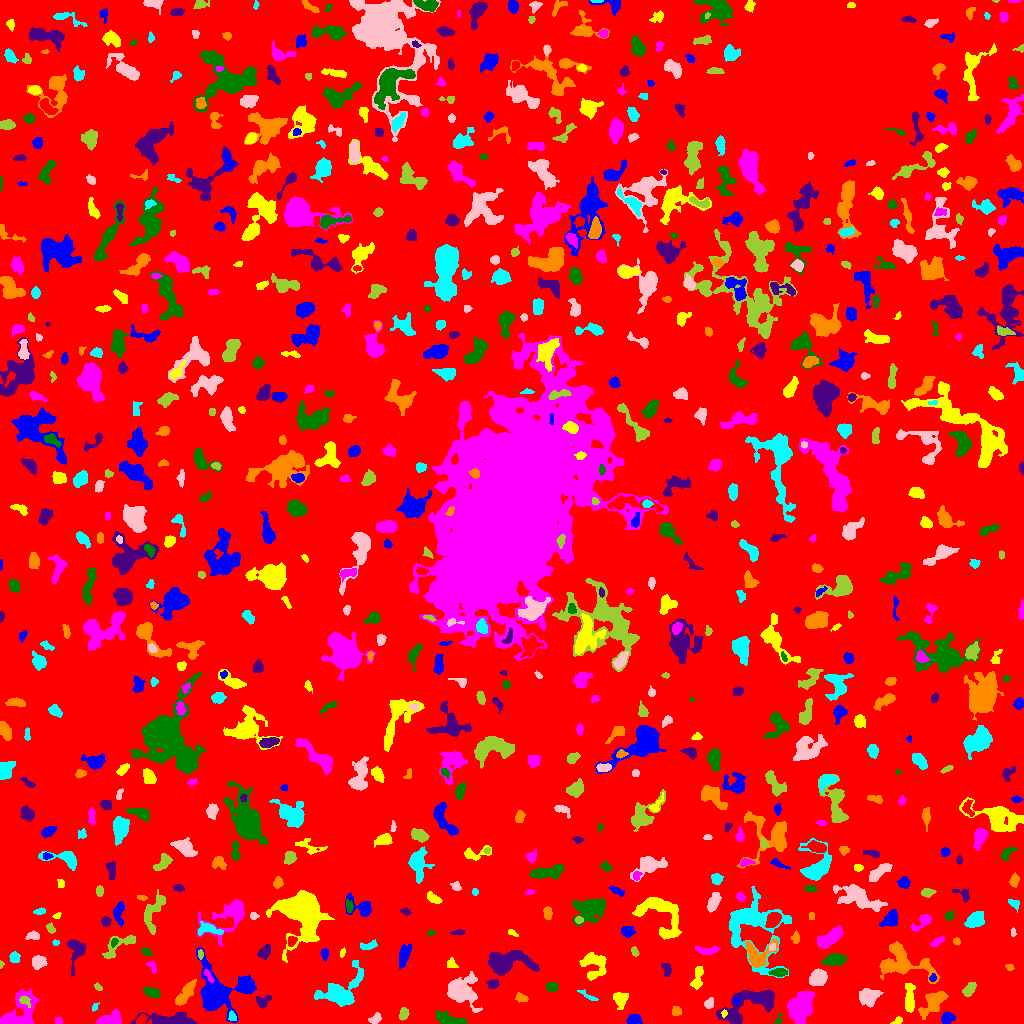

The file beside this chart, header and first rows:
ID, X, Y, A, B, theta, total_flux, mu_max, mu_median, mu_mean, R_fwhm, R_e, R10, R90, x_start, x_end, y_start, y_end, area, greylevel
0, 508.4, 516.5, 302.2, 297.1, -0.6565, 1149350, 12.0, 1.0, 1.45, 40.89, 222, 83.06, 368.8, 0, 1023, 0, 1023, 792403, 1.45
1, 634.3, 3.099, 3.248, 2.353, -0.05136, 534.0, 9.0, 4.0, 3.842, 4.297, 3.385, 1.262, 5.293, 626, 642, 0, 9, 139, 7.842
2, 897.6, 2.966, 2.713, 1.48, 0.5093, 88.0, 3.0, 1.0, 1.397, 3.038, 2.326, 0.7979, 3.656, 890, 902, 0, 7, 63, 5.397
3, 58.72, 2.437, 1.849, 1.686, -0.2201, 151.0, 5.0, 3.0, 2.796, 3.141, 2.257, 0.9772, 3.432, 55, 63, 0, 7, 54, 6.796
4, 778.5, 3.522, 2.397, 1.532, 1.054, 69.0, 3.0, 1.0, 1.302, 2.394, 2.034, 0.7979, 3.385, 775, 782, 0, 10, 53, 6.302
5, 170.7, 3.867, 13.17, 2.848, 0.002718, 2115, 13.0, 4.0, 4.588, 5.754, 6.333, 2.326, 10.3, 131, 198, 0, 11, 461, 7.588
6, 675.9, 11.94, 2.353, 2.263, 0.02302, 154.0, 4.0, 2.0, 1.77, 3.742, 2.877, 0.9772, 4.72, 672, 681, 8, 17, 87, 5.77
7, 232.1, 6.909, 2.59, 1.745, -1.245, 176.0, 5.0, 2.0, 2.479, 3.29, 2.706, 1.128, 4.107, 228, 236, 3, 13, 71, 8.479
8, 375.9, 5.068, 2.978, 2.112, 0.6937, 222.0, 6.0, 2.0, 2.075, 3.432, 2.877, 1.128, 4.787, 368, 381, 0, 11, 107, 6.075
9, 403.5, 9.414, 2.819, 2.077, 1.362, 563.0, 11.0, 5.0, 5.213, 4.068, 3.141, 1.262, 4.853, 399, 409, 3, 16, 108, 8.213
10, 839.7, 13.79, 2.617, 2.148, -0.5925, 152.0, 4.0, 1.0, 1.462, 3.7, 2.932, 0.9772, 4.787, 834, 845, 8, 19, 104, 5.462
11, 947.3, 4.798, 3.113, 2.492, 0.5072, 486.0, 8.0, 3.0, 3.447, 4.334, 3.478, 1.382, 5.557, 941, 955, 0, 11, 141, 8.447
12, 724.1, 9.98, 1.745, 1.388, 1.452, 101.0, 4.0, 2.0, 2.463, 3.241, 2.034, 0.7979, 3.09, 721, 727, 6, 14, 41, 10.46
13, 111.3, 4.476, 5.903, 2.994, 0.2895, 601.0, 5.0, 2.5, 2.404, 6.308, 4.951, 2.034, 7.421, 96, 121, 0, 14, 250, 6.404
14, 448.3, 3.774, 6.866, 2.443, -0.2207, 592.0, 7.0, 2.0, 2.251, 4.068, 4.478, 1.693, 7.421, 436, 467, 0, 13, 263, 6.251
15, 751.1, 21.07, 16.03, 6.645, 0.395, 4180, 13.0, 4.0, 4.821, 8.425, 8.686, 3.338, 14.17, 716, 774, 0, 34, 867, 7.821
16, 933.5, 21.64, 8.16, 3.693, 0.8097, 1636, 10.0, 3.0, 4.03, 6.84, 6.103, 2.394, 9.853, 918, 948, 4, 32, 406, 7.03
17, 94.72, 16.69, 2.066, 1.181, 1.024, 72.0, 5.0, 1.0, 1.532, 1.493, 1.784, 0.5642, 3.192, 92, 99, 12, 21, 47, 5.532
18, 709.1, 20.1, 2.589, 2.093, 0.9814, 170.0, 4.0, 2.0, 1.868, 4.107, 2.877, 1.128, 4.618, 704, 713, 15, 26, 91, 6.868
19, 24.46, 23.04, 2.696, 1.824, -0.5371, 164.0, 4.0, 2.0, 1.783, 3.909, 2.646, 1.128, 4.297, 19, 30, 16, 27, 92, 13.78
20, 1014, 14.31, 3.192, 2.682, 0.8419, 476.0, 7.0, 3.0, 2.817, 4.37, 3.7, 1.493, 5.863, 1005, 1021, 8, 21, 169, 6.817
21, 736.1, 22.72, 1.685, 1.257, -1.495, 76.0, 4.0, 2.0, 1.854, 2.764, 1.784, 0.5642, 2.877, 734, 739, 19, 26, 41, 12.85
22, 620.5, 24.98, 3.257, 3.045, 0.9343, 643.0, 11.0, 2.0, 3.297, 3.568, 3.523, 1.382, 6.077, 613, 628, 14, 31, 195, 7.297
23, 801.5, 16.93, 8.033, 5.255, 1.179, 3364, 13.0, 5.0, 5.175, 7.919, 7.736, 2.985, 12.27, 786, 814, 0, 32, 650, 8.175
24, 152, 31.03, 4.414, 2.036, -0.2833, 306.0, 4.0, 2.0, 1.962, 5.412, 3.785, 1.493, 5.917, 143, 160, 26, 36, 156, 5.962
25, 263.1, 21.83, 3.814, 2.828, 0.4638, 247.0, 4.0, 2.0, 1.764, 4.886, 3.613, 1.382, 5.836, 256, 271, 15, 28, 140, 5.764
26, 521.2, 25.3, 3.026, 1.789, -0.2724, 149.0, 4.0, 1.0, 1.536, 3.613, 2.821, 0.9772, 4.687, 515, 528, 21, 31, 97, 5.536
27, 587.5, 27.77, 5.903, 1.312, -0.5262, 181.0, 4.0, 2.0, 2.011, 4.687, 3.241, 1.262, 4.72, 577, 598, 23, 34, 90, 5.011
28, 868.9, 27.02, 5.565, 4.067, 0.2861, 838.0, 6.0, 2.0, 2.748, 6.91, 5.642, 2.185, 8.813, 859, 883, 16, 35, 305, 5.748
29, 969.4, 34.25, 3.802, 2.163, 0.8725, 330.0, 5.0, 2.0, 2.23, 4.406, 3.656, 1.382, 5.698, 962, 976, 27, 41, 148, 6.23
30, 1015, 32.05, 2.394, 2.131, 0.0009991, 369.0, 11.0, 3.0, 3.355, 2.646, 2.821, 0.9772, 4.687, 1009, 1021, 26, 37, 110, 7.355
31, 245.9, 37.56, 3.647, 3.283, 0.3995, 1084, 11.0, 5.0, 4.839, 5.557, 4.442, 1.784, 6.887, 236, 254, 31, 46, 224, 9.839
32, 909.5, 25.45, 8.083, 2.409, 1.565, 1222, 8.0, 5.0, 4.755, 7.777, 5.47, 2.257, 8.176, 905, 915, 11, 40, 257, 6.755
33, 16.96, 8.374, 11.75, 6.175, 0.8007, 5887, 57.0, 7.0, 9.184, 3.432, 6.408, 1.871, 11.89, 0, 39, 0, 35, 641, 11.18
34, 552.4, 36.39, 2.717, 2.084, -0.1874, 229.0, 5.0, 2.0, 2.14, 3.656, 3.038, 1.128, 4.787, 545, 558, 31, 41, 107, 6.14
35, 492.6, 39.76, 2.973, 2.206, 0.2504, 179.0, 4.0, 2.0, 1.705, 4.334, 3.338, 1.128, 5.14, 485, 499, 35, 44, 105, 5.705
36, 185.1, 29.31, 8.014, 2.507, 0.9333, 754.0, 5.0, 3.0, 2.674, 6.91, 5.585, 2.185, 8.425, 175, 196, 18, 44, 282, 6.674
37, 340.1, 31.32, 11.98, 7.026, 0.5757, 3204, 13.0, 3.0, 4.161, 7.069, 7.674, 2.932, 13.35, 314, 363, 17, 63, 770, 7.161
38, 461.1, 32.72, 7.907, 6.715, -0.7605, 3368, 12.0, 4.0, 4.938, 8.759, 7.569, 2.985, 12.51, 447, 482, 11, 52, 682, 7.938
39, 97.86, 36.44, 2.374, 1.354, -0.6444, 96.0, 3.0, 2.0, 1.846, 3.192, 2.257, 0.9772, 3.568, 94, 102, 33, 41, 52, 6.846
40, 431.8, 48.74, 4.826, 2.657, 0.9333, 182.0, 4.0, 1.0, 1.338, 3.989, 3.29, 1.128, 5.382, 420, 437, 43, 57, 136, 5.338
41, 932.7, 45.45, 1.939, 1.655, 1.043, 107.0, 4.0, 2.0, 2.019, 3.241, 2.257, 0.7979, 3.568, 929, 936, 42, 50, 53, 9.019
42, 697.4, 45.5, 6.498, 2.366, 1.383, 527.0, 5.0, 3.0, 2.745, 5.642, 4.583, 1.784, 7.001, 690, 703, 34, 57, 192, 5.745
43, 207.8, 48.33, 3.813, 1.292, -0.9994, 120.0, 4.0, 1.5, 1.5, 3.568, 2.585, 0.9772, 4.029, 203, 214, 41, 54, 80, 10.5
44, 779.3, 51.02, 4.151, 1.824, 0.02543, 400.0, 6.0, 3.0, 3.053, 4.951, 3.523, 1.382, 5.441, 768, 787, 47, 55, 131, 9.053
45, 505.2, 60.96, 11.41, 5.394, 0.05968, 3951, 17.0, 4.0, 5.361, 6.77, 7.506, 2.821, 12.95, 488, 539, 48, 73, 737, 8.361
46, 902.4, 60.76, 15.04, 7.97, -0.2684, 2860, 8.0, 3.0, 3.314, 10.66, 9.305, 3.568, 14.49, 879, 939, 40, 82, 863, 6.314
47, 753, 97.1, 19.42, 15.2, -1.181, 6098, 11.0, 4.0, 4.168, 9.474, 12.37, 4.442, 19.41, 729, 791, 46, 137, 1463, 6.168
48, 818.2, 45.58, 3.759, 3.483, 0.6391, 1131, 10.0, 4.0, 4.3, 5.997, 4.652, 1.871, 7.378, 809, 827, 38, 55, 263, 8.3
49, 1.18, 59.34, 1.719, 1.174, 1.495, 50.0, 3.0, 2.0, 1.667, 2.257, 1.693, 0.5642, 2.646, 0, 4, 55, 63, 30, 5.667
50, 88.93, 50.65, 3.022, 2.567, 0.1326, 338.0, 5.0, 2.0, 2.268, 4.687, 3.523, 1.382, 5.412, 83, 96, 44, 58, 149, 6.268
51, 403.6, 67.72, 5.276, 2.334, 1.333, 385.0, 4.0, 1.0, 1.704, 5.944, 4.297, 1.693, 7.114, 399, 411, 55, 80, 226, 5.704
52, 451.5, 59.49, 2.642, 2.231, -1.001, 81.0, 2.0, 1.0, 0.931, 4.549, 2.764, 1.128, 4.222, 447, 458, 56, 66, 87, 4.931
53, 152.3, 56.54, 3.556, 1.787, -1.03, 197.0, 5.0, 2.0, 2.345, 3.338, 2.985, 1.128, 4.549, 146, 156, 50, 62, 84, 5.345
54, 833.7, 63.52, 5.551, 2.296, 0.09829, 769.0, 8.0, 3.0, 3.101, 5.809, 4.549, 1.784, 7.136, 821, 846, 58, 70, 248, 7.101
55, 666.3, 54.3, 3.509, 2.095, -1.342, 330.0, 5.0, 3.0, 2.973, 4.72, 3.432, 1.382, 5.202, 661, 671, 47, 60, 111, 5.973
56, 1009, 55.85, 1.774, 1.401, -0.5645, 46.0, 2.0, 1.0, 0.8846, 3.338, 1.871, 0.7979, 3.09, 1005, 1014, 53, 59, 52, 4.885
57, 14.53, 66.27, 2.505, 2.209, -1.063, 262.0, 6.0, 2.0, 2.495, 3.989, 2.985, 1.128, 4.687, 9, 20, 61, 72, 105, 6.495
58, 38.13, 61.07, 3.05, 2.723, 0.2736, 659.0, 10.0, 3.0, 3.787, 4.442, 3.656, 1.493, 5.917, 32, 47, 54, 68, 174, 8.787
59, 200.2, 69.36, 2.04, 1.037, -1.526, 53.0, 4.0, 1.0, 1.019, 2.111, 1.784, 0.5642, 2.932, 198, 203, 64, 74, 52, 8.019
... 800 more rows
